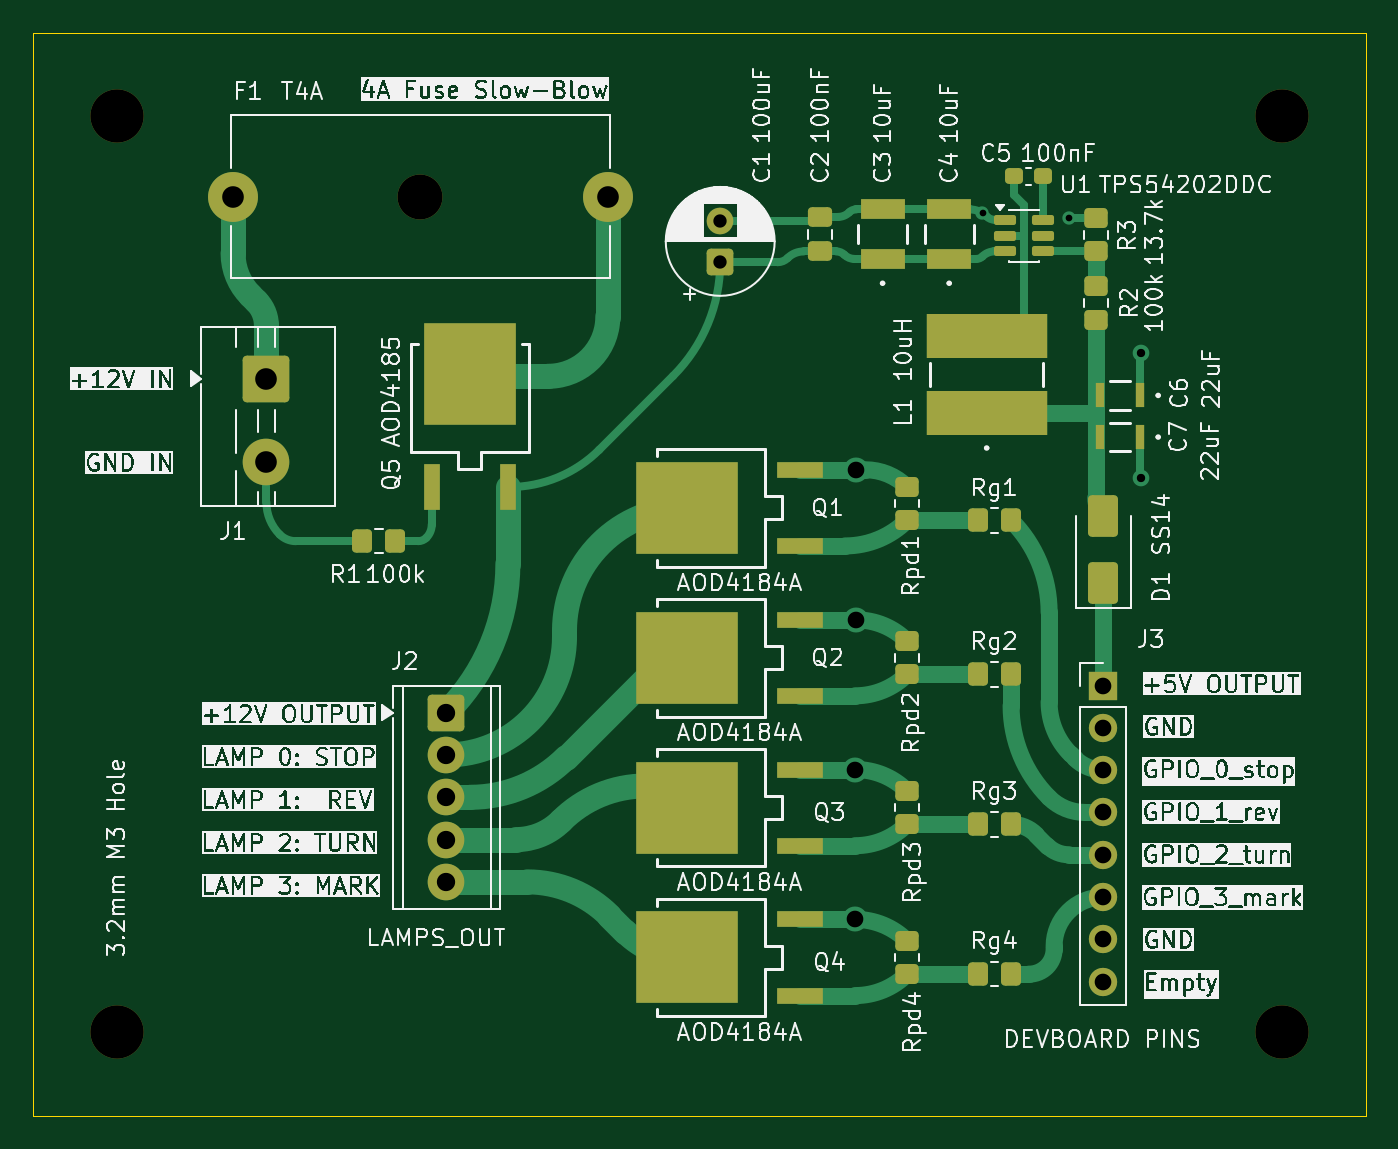
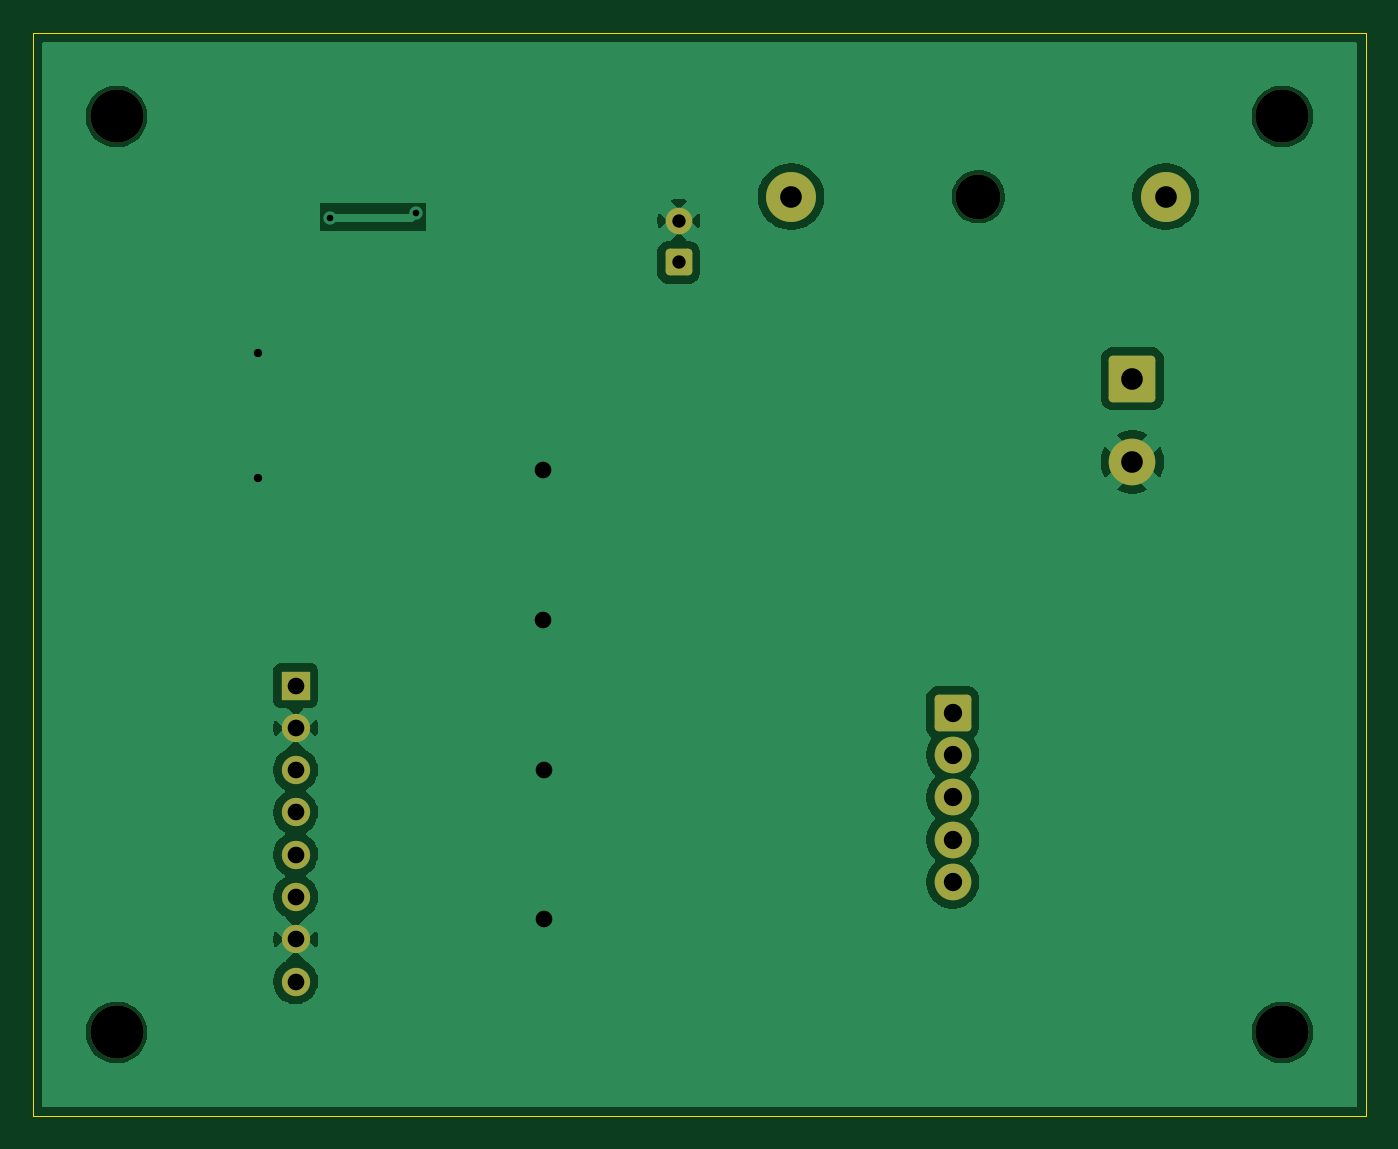
Circuit board: 8 layer files. Board 80.0 x 65.0 mm.
- bottom_copper: smartlada_revA-B_Cu.gbr (40485 bytes)
- bottom_mask: smartlada_revA-B_Mask.gbr (2439 bytes)
- outline: smartlada_revA-Edge_Cuts.gbr (655 bytes)
- top_copper: smartlada_revA-F_Cu.gbr (18998 bytes)
- top_mask: smartlada_revA-F_Mask.gbr (5752 bytes)
- top_silk: smartlada_revA-F_Silkscreen.gbr (389495 bytes)
- drill: smartlada_revA-NPTH.drl (460 bytes)
- drill: smartlada_revA-PTH.drl (1052 bytes)

=== bottom_copper: smartlada_revA-B_Cu.gbr (40485 bytes, source omitted) ===
=== bottom_mask: smartlada_revA-B_Mask.gbr (2439 bytes, source withheld) ===
=== outline: smartlada_revA-Edge_Cuts.gbr ===
G04 #@! TF.GenerationSoftware,KiCad,Pcbnew,10.0.4*
G04 #@! TF.CreationDate,2026-07-21T16:58:56+03:00*
G04 #@! TF.ProjectId,smartlada_revA,736d6172-746c-4616-9461-5f726576412e,rev?*
G04 #@! TF.SameCoordinates,Original*
G04 #@! TF.FileFunction,Profile,NP*
%FSLAX46Y46*%
G04 Gerber Fmt 4.6, Leading zero omitted, Abs format (unit mm)*
G04 Created by KiCad (PCBNEW 10.0.4) date 2026-07-21 16:58:56*
%MOMM*%
%LPD*%
G01*
G04 APERTURE LIST*
G04 #@! TA.AperFunction,Profile*
%ADD10C,0.050000*%
G04 #@! TD*
G04 APERTURE END LIST*
D10*
X80000000Y-42500000D02*
X160000000Y-42500000D01*
X160000000Y-107500000D01*
X80000000Y-107500000D01*
X80000000Y-42500000D01*
M02*

=== top_copper: smartlada_revA-F_Cu.gbr (18998 bytes, source omitted) ===
=== top_mask: smartlada_revA-F_Mask.gbr ===
G04 #@! TF.GenerationSoftware,KiCad,Pcbnew,10.0.4*
G04 #@! TF.CreationDate,2026-07-21T16:58:56+03:00*
G04 #@! TF.ProjectId,smartlada_revA,736d6172-746c-4616-9461-5f726576412e,rev?*
G04 #@! TF.SameCoordinates,Original*
G04 #@! TF.FileFunction,Soldermask,Top*
G04 #@! TF.FilePolarity,Negative*
%FSLAX46Y46*%
G04 Gerber Fmt 4.6, Leading zero omitted, Abs format (unit mm)*
G04 Created by KiCad (PCBNEW 10.0.4) date 2026-07-21 16:58:56*
%MOMM*%
%LPD*%
G01*
G04 APERTURE LIST*
G04 Aperture macros list*
%AMRoundRect*
0 Rectangle with rounded corners*
0 $1 Rounding radius*
0 $2 $3 $4 $5 $6 $7 $8 $9 X,Y pos of 4 corners*
0 Add a 4 corners polygon primitive as box body*
4,1,4,$2,$3,$4,$5,$6,$7,$8,$9,$2,$3,0*
0 Add four circle primitives for the rounded corners*
1,1,$1+$1,$2,$3*
1,1,$1+$1,$4,$5*
1,1,$1+$1,$6,$7*
1,1,$1+$1,$8,$9*
0 Add four rect primitives between the rounded corners*
20,1,$1+$1,$2,$3,$4,$5,0*
20,1,$1+$1,$4,$5,$6,$7,0*
20,1,$1+$1,$6,$7,$8,$9,0*
20,1,$1+$1,$8,$9,$2,$3,0*%
G04 Aperture macros list end*
%ADD10R,1.700000X1.700000*%
%ADD11C,1.700000*%
%ADD12RoundRect,0.250000X-0.350000X-0.450000X0.350000X-0.450000X0.350000X0.450000X-0.350000X0.450000X0*%
%ADD13RoundRect,0.250000X0.550000X-0.550000X0.550000X0.550000X-0.550000X0.550000X-0.550000X-0.550000X0*%
%ADD14C,1.600000*%
%ADD15RoundRect,0.250000X0.450000X-0.350000X0.450000X0.350000X-0.450000X0.350000X-0.450000X-0.350000X0*%
%ADD16C,3.200000*%
%ADD17R,0.558800X1.447800*%
%ADD18RoundRect,0.250000X-0.450000X0.350000X-0.450000X-0.350000X0.450000X-0.350000X0.450000X0.350000X0*%
%ADD19R,2.743200X0.939800*%
%ADD20R,6.096000X5.562600*%
%ADD21RoundRect,0.249999X-0.850001X0.850001X-0.850001X-0.850001X0.850001X-0.850001X0.850001X0.850001X0*%
%ADD22C,2.200000*%
%ADD23R,2.692400X1.244600*%
%ADD24RoundRect,0.250000X0.650000X-1.000000X0.650000X1.000000X-0.650000X1.000000X-0.650000X-1.000000X0*%
%ADD25R,7.289800X2.641600*%
%ADD26R,0.939800X2.743200*%
%ADD27R,5.562600X6.096000*%
%ADD28RoundRect,0.250000X0.475000X-0.337500X0.475000X0.337500X-0.475000X0.337500X-0.475000X-0.337500X0*%
%ADD29RoundRect,0.237500X0.300000X0.237500X-0.300000X0.237500X-0.300000X-0.237500X0.300000X-0.237500X0*%
%ADD30C,2.700000*%
%ADD31C,3.000000*%
%ADD32RoundRect,0.250000X-1.150000X1.150000X-1.150000X-1.150000X1.150000X-1.150000X1.150000X1.150000X0*%
%ADD33C,2.800000*%
%ADD34RoundRect,0.150000X-0.512500X-0.150000X0.512500X-0.150000X0.512500X0.150000X-0.512500X0.150000X0*%
G04 APERTURE END LIST*
D10*
G04 #@! TO.C,J3*
X144250000Y-81670000D03*
D11*
X144250000Y-84210000D03*
X144250000Y-86750000D03*
X144250000Y-89290000D03*
X144250000Y-91830000D03*
X144250000Y-94370000D03*
X144250000Y-96910000D03*
X144250000Y-99450000D03*
G04 #@! TD*
D12*
G04 #@! TO.C,Rg3*
X136717500Y-90000000D03*
X138717500Y-90000000D03*
G04 #@! TD*
D13*
G04 #@! TO.C,C1*
X121250000Y-56250000D03*
D14*
X121250000Y-53750000D03*
G04 #@! TD*
D15*
G04 #@! TO.C,Rpd1*
X132467500Y-71750000D03*
X132467500Y-69750000D03*
G04 #@! TD*
G04 #@! TO.C,Rpd4*
X132467500Y-99000000D03*
X132467500Y-97000000D03*
G04 #@! TD*
D16*
G04 #@! TO.C,H1*
X85000000Y-47500000D03*
G04 #@! TD*
D12*
G04 #@! TO.C,R1*
X99750000Y-73000000D03*
X101750000Y-73000000D03*
G04 #@! TD*
D17*
G04 #@! TO.C,C7*
X146431100Y-66750000D03*
X144068900Y-66750000D03*
G04 #@! TD*
D18*
G04 #@! TO.C,R3*
X143800000Y-53600000D03*
X143800000Y-55600000D03*
G04 #@! TD*
D15*
G04 #@! TO.C,R2*
X143800000Y-59700000D03*
X143800000Y-57700000D03*
G04 #@! TD*
D19*
G04 #@! TO.C,Q2*
X126064200Y-82286000D03*
D20*
X119282400Y-80000000D03*
D19*
X126064200Y-77714000D03*
G04 #@! TD*
D12*
G04 #@! TO.C,Rg1*
X136717500Y-71750000D03*
X138717500Y-71750000D03*
G04 #@! TD*
D16*
G04 #@! TO.C,H3*
X155000000Y-102500000D03*
G04 #@! TD*
D15*
G04 #@! TO.C,Rpd2*
X132467500Y-81000000D03*
X132467500Y-79000000D03*
G04 #@! TD*
D21*
G04 #@! TO.C,J2*
X104800000Y-83300000D03*
D22*
X104800000Y-85840000D03*
X104800000Y-88380000D03*
X104800000Y-90920000D03*
X104800000Y-93460000D03*
G04 #@! TD*
D12*
G04 #@! TO.C,Rg2*
X136717500Y-81000000D03*
X138717500Y-81000000D03*
G04 #@! TD*
D23*
G04 #@! TO.C,C4*
X135000000Y-56053520D03*
X135000000Y-53081720D03*
G04 #@! TD*
G04 #@! TO.C,C3*
X131000000Y-56053520D03*
X131000000Y-53081720D03*
G04 #@! TD*
D19*
G04 #@! TO.C,Q3*
X126064200Y-91286000D03*
D20*
X119282400Y-89000000D03*
D19*
X126064200Y-86714000D03*
G04 #@! TD*
D15*
G04 #@! TO.C,Rpd3*
X132467500Y-90000000D03*
X132467500Y-88000000D03*
G04 #@! TD*
D17*
G04 #@! TO.C,C6*
X146431100Y-64250000D03*
X144068900Y-64250000D03*
G04 #@! TD*
D19*
G04 #@! TO.C,Q1*
X126064200Y-73286000D03*
D20*
X119282400Y-71000000D03*
D19*
X126064200Y-68714000D03*
G04 #@! TD*
D24*
G04 #@! TO.C,D1*
X144250000Y-75500000D03*
X144250000Y-71500000D03*
G04 #@! TD*
D12*
G04 #@! TO.C,Rg4*
X136717500Y-99000000D03*
X138717500Y-99000000D03*
G04 #@! TD*
D25*
G04 #@! TO.C,L1*
X137250000Y-65324100D03*
X137250000Y-60675900D03*
G04 #@! TD*
D26*
G04 #@! TO.C,Q5*
X103928000Y-69750000D03*
D27*
X106214000Y-62968200D03*
D26*
X108500000Y-69750000D03*
G04 #@! TD*
D28*
G04 #@! TO.C,C2*
X127250000Y-55605120D03*
X127250000Y-53530120D03*
G04 #@! TD*
D29*
G04 #@! TO.C,C5*
X140612500Y-51100000D03*
X138887500Y-51100000D03*
G04 #@! TD*
D19*
G04 #@! TO.C,Q4*
X126064200Y-100286000D03*
D20*
X119282400Y-98000000D03*
D19*
X126064200Y-95714000D03*
G04 #@! TD*
D30*
G04 #@! TO.C,F1*
X103250000Y-52317620D03*
D31*
X92000000Y-52317620D03*
X114500000Y-52317620D03*
G04 #@! TD*
D32*
G04 #@! TO.C,J1*
X94000000Y-63250000D03*
D33*
X94000000Y-68250000D03*
G04 #@! TD*
D34*
G04 #@! TO.C,U1*
X138362500Y-53702861D03*
X138362500Y-54652861D03*
X138362500Y-55602861D03*
X140637500Y-55602861D03*
X140637500Y-54652861D03*
X140637500Y-53702861D03*
G04 #@! TD*
D16*
G04 #@! TO.C,H4*
X85000000Y-102500000D03*
G04 #@! TD*
G04 #@! TO.C,H2*
X155000000Y-47500000D03*
G04 #@! TD*
M02*

=== top_silk: smartlada_revA-F_Silkscreen.gbr (389495 bytes, source omitted) ===
=== drill: smartlada_revA-NPTH.drl ===
M48
; DRILL file KiCad 10.0.4 date 2026-07-21T17:00:12
; FORMAT={-:-/ absolute / metric / decimal}
; #@! TF.CreationDate,2026-07-21T17:00:12+03:00
; #@! TF.GenerationSoftware,Kicad,Pcbnew,10.0.4
; #@! TF.FileFunction,NonPlated,1,2,NPTH
FMAT,2
METRIC
; #@! TA.AperFunction,NonPlated,NPTH,ComponentDrill
T1C2.700
; #@! TA.AperFunction,NonPlated,NPTH,ComponentDrill
T2C3.200
%
G90
G05
T1
X103.25Y-52.318
T2
X85.0Y-47.5
X85.0Y-102.5
X155.0Y-47.5
X155.0Y-102.5
M30

=== drill: smartlada_revA-PTH.drl ===
M48
; DRILL file KiCad 10.0.4 date 2026-07-21T17:00:12
; FORMAT={-:-/ absolute / metric / decimal}
; #@! TF.CreationDate,2026-07-21T17:00:12+03:00
; #@! TF.GenerationSoftware,Kicad,Pcbnew,10.0.4
; #@! TF.FileFunction,Plated,1,2,PTH
FMAT,2
METRIC
; #@! TA.AperFunction,Plated,PTH,ViaDrill
T1C0.400
; #@! TA.AperFunction,Plated,PTH,ViaDrill
T2C0.500
; #@! TA.AperFunction,Plated,PTH,ComponentDrill
T3C0.800
; #@! TA.AperFunction,Plated,PTH,ViaDrill
T4C1.000
; #@! TA.AperFunction,Plated,PTH,ComponentDrill
T5C1.000
; #@! TA.AperFunction,Plated,PTH,ComponentDrill
T6C1.100
; #@! TA.AperFunction,Plated,PTH,ComponentDrill
T7C1.300
%
G90
G05
T1
X137.0Y-53.3
X142.2Y-53.6
T2
X146.5Y-61.7
X146.5Y-69.2
T3
X121.25Y-53.75
X121.25Y-56.25
T4
X129.363Y-86.714
X129.363Y-95.714
X129.4Y-68.714
X129.4Y-77.729
T5
X144.25Y-81.67
X144.25Y-84.21
X144.25Y-86.75
X144.25Y-89.29
X144.25Y-91.83
X144.25Y-94.37
X144.25Y-96.91
X144.25Y-99.45
T6
X104.8Y-83.3
X104.8Y-85.84
X104.8Y-88.38
X104.8Y-90.92
X104.8Y-93.46
T7
X92.0Y-52.318
X94.0Y-63.25
X94.0Y-68.25
X114.5Y-52.318
M30
